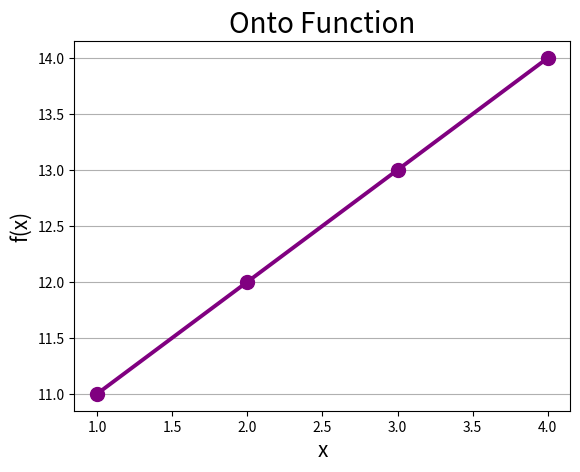

The matplotlib source for this figure:
import numpy as np
import matplotlib.pyplot as plt


def is_onto(func, dom, codom):
    check = 0
    set = []
    for x in dom:
        value = func(x)
        if value in codom:
            if value not in set:
                set.append(value)
                check += 1
            print(f"f({x}) = {value}")
        else:
            print(f"f({x}) = {value} (But it is not in the codomain)")
    if len(set) == len(codom):
        return True
    else:
        return False


def SurjectivePlot(func, dom, codom):
    x = np.array(dom)
    y = np.array([func(val) for val in dom])
    plt.plot(x, y, marker="o", color="purple", ms="10", linewidth=2.8)
    font1 = {"fontsize": 15}
    font2 = {"fontsize": 20}
    plt.xlabel("x", fontdict=font1)
    plt.ylabel("f(x)", fontdict=font1)
    plt.title("Onto Function", fontdict=font2)
    plt.grid(axis="y")
    plt.savefig("Surjective.png")


def f(x):
    return x + 10


codoMain = [11, 12, 13, 14]
doMain = [1, 2, 3, 4]
result = is_onto(f, doMain, codoMain)
print(f"Is the function is Surjective: {result}")
SurjectivePlot(f, doMain, codoMain)
